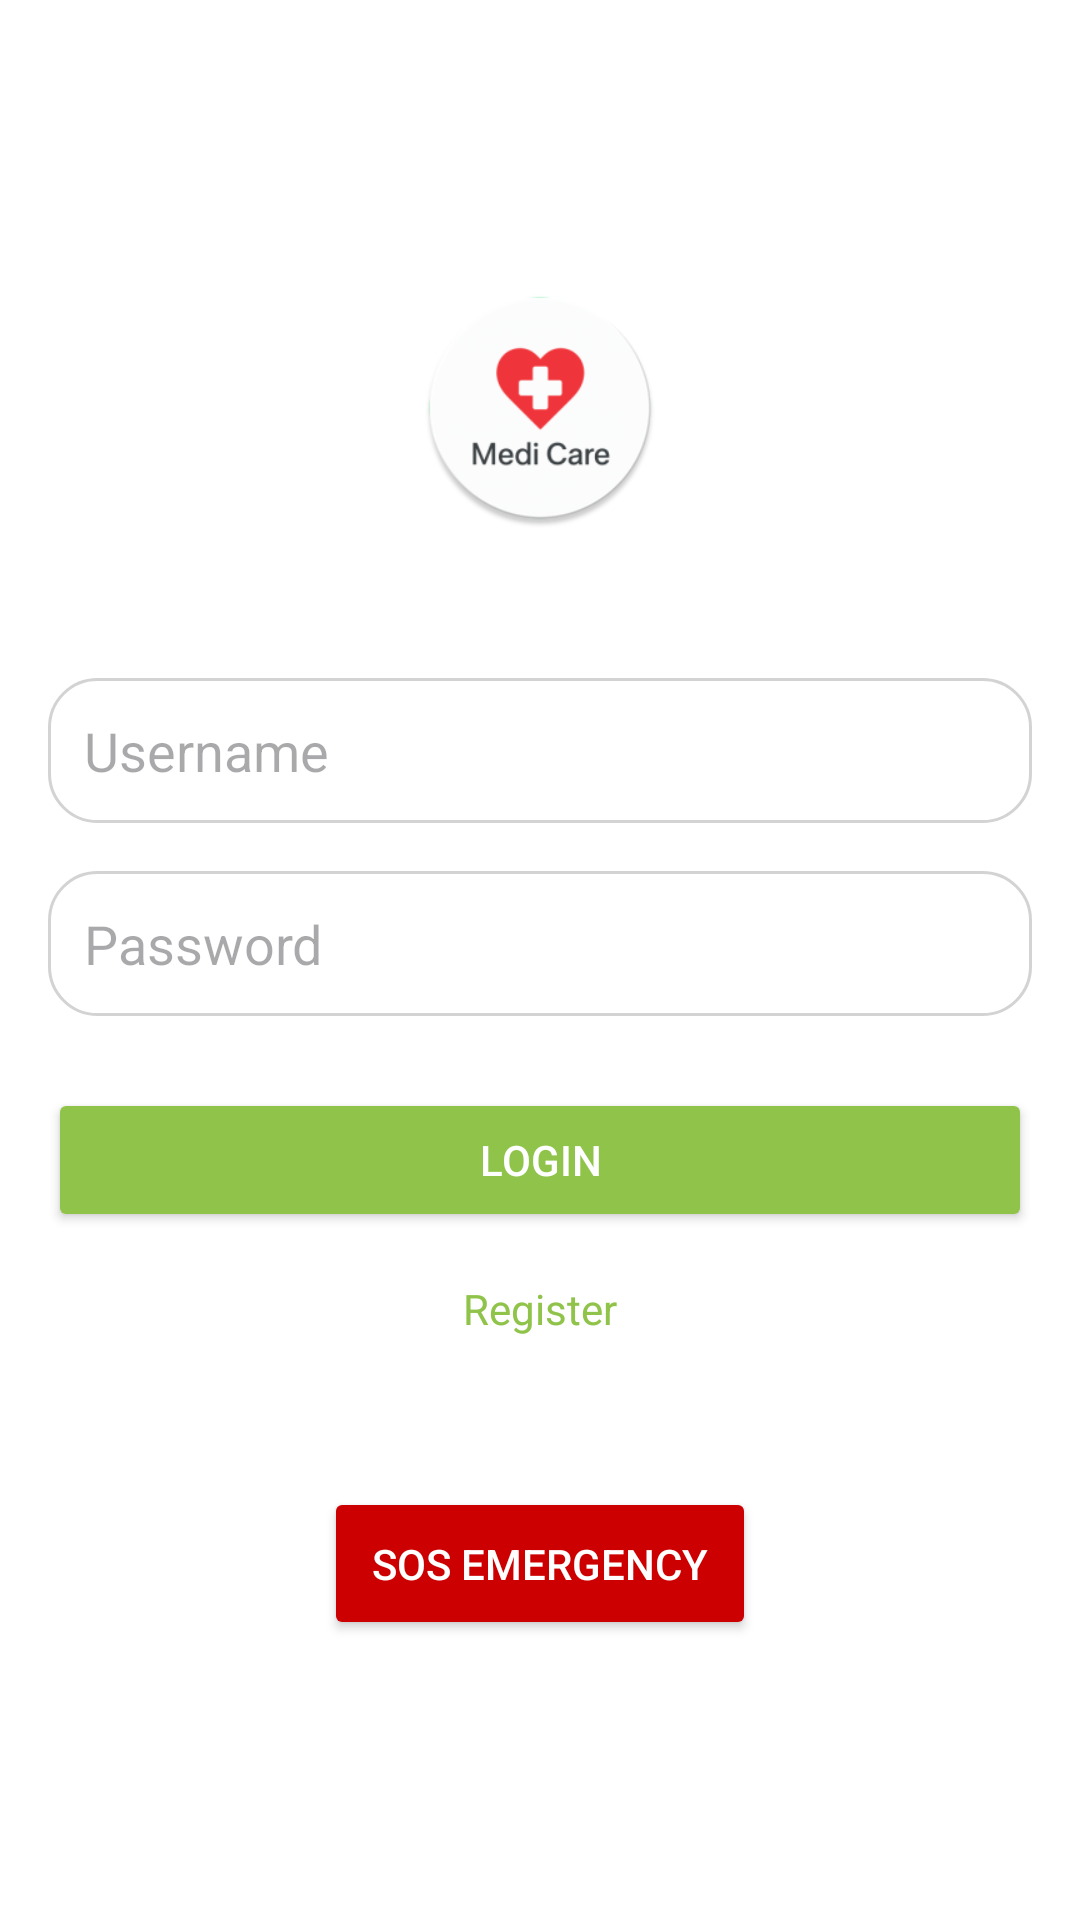

Write the Android layout XML for this screen, with the resource values it uses.
<!-- AndroidManifest.xml: application theme Theme.MyApplication -->
<!-- res/layout/activity_main.xml -->
<?xml version="1.0" encoding="utf-8"?>
<LinearLayout xmlns:android="http://schemas.android.com/apk/res/android"
    android:layout_width="match_parent"
    android:layout_height="match_parent"
    android:background="@android:color/white"
    android:gravity="center_horizontal"
    android:orientation="vertical"

    android:padding="16dp">


    

    


    
    <ImageView
        android:id="@+id/appLogo"
        android:layout_width="80dp"
        android:layout_height="80dp"
        android:layout_gravity="center"
        android:layout_marginBottom="50dp"
        android:layout_marginTop="80dp"

        android:src="@drawable/ic_launcher_round_converted" />

    <EditText
        android:id="@+id/email"
        android:layout_width="match_parent"
        android:layout_height="wrap_content"
        android:layout_marginBottom="16dp"
        android:background="@drawable/rounded_edit_text"
        android:hint="Username"
        android:inputType="text"
        android:padding="12dp" />

    
    <EditText
        android:id="@+id/password"
        android:layout_width="match_parent"
        android:layout_height="wrap_content"
        android:layout_marginBottom="24dp"
        android:background="@drawable/rounded_edit_text"
        android:hint="Password"
        android:inputType="textPassword"
        android:padding="12dp" />

    
    <Button
        android:id="@+id/l1ogin_button"
        android:layout_width="match_parent"
        android:layout_height="wrap_content"
        android:layout_marginBottom="16dp"
        android:backgroundTint="#8FC349"
        android:padding="12dp"
        android:text="Login"
        android:textColor="@android:color/white" />

    
    <LinearLayout
        android:layout_width="match_parent"
        android:layout_height="wrap_content"
        android:gravity="center"
        android:orientation="horizontal">


        <TextView
            android:id="@+id/register_button"
            android:layout_width="wrap_content"
            android:layout_height="wrap_content"
            android:text="Register"
            android:textColor="#8FC349"
            android:textSize="14sp" />


    </LinearLayout>

    <Button
        android:id="@+id/sosButton1"
        android:layout_width="wrap_content"
        android:layout_height="wrap_content"
        android:layout_gravity="center"
        android:layout_marginTop="50dp"
        android:backgroundTint="@android:color/holo_red_dark"
        android:padding="16dp"
        android:text="SOS Emergency"
        android:textColor="@android:color/white" />


</LinearLayout>
<!-- resources referenced by this layout -->
<resources>
  <!-- drawable ic_launcher_round_converted: png bitmap (drawable, 24074 bytes) -->
  <!-- drawable rounded_edit_text (drawable) -->
  <?xml version="1.0" encoding="utf-8"?>
  <shape xmlns:android="http://schemas.android.com/apk/res/android">
      <corners android:radius="16dp" />
      <solid android:color="@android:color/white" />
      <stroke android:width="1dp" android:color="#D3D3D3" />
  </shape>
  <style name="Theme.MyApplication" parent="Base.Theme.MyApplication" />
  <style name="Base.Theme.MyApplication" parent="Theme.Material3.DayNight.NoActionBar">
          
          
      </style>
</resources>
